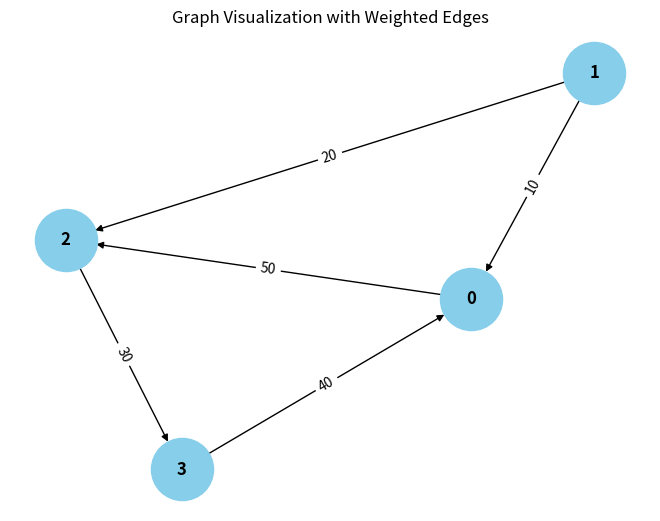

Source code (Python):
from collections import defaultdict

# ---------------------------
# WeightedGraph Class
# ---------------------------
class WeightedGraph:
    def __init__(self, vertices):
        self.vertices = vertices
        self.adj_list = {i: [] for i in range(vertices)}  # Adjacency list for the graph
        self.edges = []  # List to store the edges (u, v, weight)

    def add_edge(self, u, v, weight):
        """Add a single edge to the graph."""
        if (u, v, weight) not in self.edges:
            self.edges.append((u, v, weight))
            self.adj_list[u].append((v, weight))

    def add_multiple_edges(self, edges):
        """Add multiple edges at once."""
        for u, v, weight in edges:
            self.add_edge(u, v, weight)

    def get_edges(self):
        """Return all edges in the graph."""
        return self.edges

    def print_edges(self):
        """Print the edges of the graph."""
        print("Edges in the graph:")
        for u, v, weight in self.edges:
            print(f"{u} -> {v} (Weight: {weight})")

    def print_adj_list(self):
        """Print the adjacency list of the graph."""
        print("Adjacency List of the graph:")
        for u in self.adj_list:
            print(f"{u} -> {self.adj_list[u]}")

    def is_cyclic_directed(self):
        """Detect if there is a cycle in a directed graph using DFS."""
        visited = [False] * self.vertices
        rec_stack = [False] * self.vertices

        def dfs(v):
            visited[v] = True
            rec_stack[v] = True
            for neighbor, _ in self.adj_list[v]:
                if not visited[neighbor] and dfs(neighbor):
                    return True
                elif rec_stack[neighbor]:
                    return True
            rec_stack[v] = False
            return False

        for node in range(self.vertices):
            if not visited[node]:
                if dfs(node):
                    return True
        return False

    def is_cyclic_undirected(self):
        """Detect if there is a cycle in an undirected graph using DFS."""
        visited = [False] * self.vertices

        def dfs(v, parent):
            visited[v] = True
            for neighbor, _ in self.adj_list[v]:
                if not visited[neighbor]:
                    if dfs(neighbor, v):
                        return True
                elif parent != neighbor:
                    return True
            return False

        for node in range(self.vertices):
            if not visited[node]:
                if dfs(node, -1):
                    return True
        return False

    def is_negative_cycle(self):
        """Detect if there is a negative cycle using Bellman-Ford."""
        dist = [float("inf")] * self.vertices
        dist[0] = 0  # Start from node 0

        for _ in range(self.vertices - 1):
            for u, v, weight in self.edges:
                if dist[u] != float("inf") and dist[u] + weight < dist[v]:
                    dist[v] = dist[u] + weight

        for u, v, weight in self.edges:
            if dist[u] != float("inf") and dist[u] + weight < dist[v]:
                return True  # Negative cycle detected
        return False

    def reset_graph(self):
        """Reset the graph to its empty state."""
        self.edges = []  # Clear all edges
        self.adj_list = {i: [] for i in range(self.vertices)}  # Reset adjacency list for each vertex

    def union(self, parent, u, v):
        """Union-find helper function."""
        root_u = self.find_parent(parent, u)
        root_v = self.find_parent(parent, v)
        if root_u != root_v:
            parent[root_u] = root_v

    def find_parent(self, parent, v):
        """Find the root of the node using path compression."""
        if parent[v] == -1:
            return v
        parent[v] = self.find_parent(parent, parent[v])
        return parent[v]

    def is_cyclic_undirected_union_find(self):
        """Detect cycles in an undirected graph using Union-Find."""
        parent = [-1] * self.vertices

        for u, v, _ in self.edges:
            x = self.find_parent(parent, u)
            y = self.find_parent(parent, v)

            if x == y:
                return True
            self.union(parent, x, y)
        return False

    # ---------------------------
    # Helper functions for testing
    # ---------------------------

    def reset_graph_helper(self):
        """Reset the graph to an empty state for testing."""
        self.edges = []
        self.adj_list = defaultdict(list)

    def get_edges_helper(self):
        """Return all edges for testing."""
        return self.edges

    def add_multiple_edges_helper(self, edges):
        """Add multiple edges for testing."""
        for edge in edges:
            self.add_edge(*edge)

# ---------------------------
# Helper Class for Cycle Test Results
# ---------------------------
class CycleDetectionResults:
    def __init__(self):
        self.directed_cycle_detected = False
        self.undirected_cycle_detected = False
        self.negative_cycle_detected = False

# ---------------------------
# Additional Functionalities
# ---------------------------

class GraphRenderer:
    def __init__(self, graph):
        """Initialize the renderer for visualizing the graph."""
        self.graph = graph

    def render_edges(self):
        """Render the edges of the graph."""
        print("\nRendering edges of the graph:")
        for u, v, weight in self.graph.get_edges():
            print(f"{u} -> {v} (Weight: {weight})")

    def render_adj_list(self):
        """Render the adjacency list of the graph."""
        print("\nRendering adjacency list:")
        self.graph.print_adj_list()

    def render_summary(self):
        """Render a summary of the graph."""
        print("\nGraph summary:")
        print(f"Total vertices: {self.graph.vertices}")
        print(f"Total edges: {len(self.graph.get_edges())}")
        print(f"Is cyclic (directed): {self.graph.is_cyclic_directed()}")
        print(f"Is cyclic (undirected): {self.graph.is_cyclic_undirected()}")
        print(f"Has negative cycle: {self.graph.is_negative_cycle()}")

import matplotlib.pyplot as plt
import networkx as nx

class WeightedGraphVisualization:
    def __init__(self, graph):
        """Initialize the visualization of weighted graph."""
        self.graph = graph

    def visualize(self):
        """Visualize the graph with weighted edges using networkx and matplotlib."""
        G = nx.DiGraph()  # Using DiGraph for directed graph visualization

        # Add edges to the networkx graph
        for u, v, weight in self.graph.get_edges():
            G.add_edge(u, v, weight=weight)

        # Draw the graph
        pos = nx.spring_layout(G)  # Layout for node positioning
        edge_labels = nx.get_edge_attributes(G, 'weight')

        # Draw nodes, edges, and labels
        nx.draw(G, pos, with_labels=True, node_color='skyblue', node_size=2000, font_size=12, font_weight='bold')
        nx.draw_networkx_edge_labels(G, pos, edge_labels=edge_labels)

        # Display the plot
        plt.title("Graph Visualization with Weighted Edges")
        plt.show()


# ---------------------------
# Main Program
# ---------------------------

class WeightedGraphHandler:
    def __init__(self, vertices):
        """Initialize the graph handler."""
        self.graph = WeightedGraph(vertices)
        self.renderer = GraphRenderer(self.graph)
        self.visualizer = WeightedGraphVisualization(self.graph)

    def add_edges(self, edges):
        """Add edges to the graph."""
        for edge in edges:
            self.graph.add_edge(*edge)

    def render_graph(self):
        """Render the graph using the renderer."""
        self.renderer.render_edges()
        self.renderer.render_adj_list()

    def visualize_graph(self):
        """Visualize the graph using the visualizer."""
        self.visualizer.visualize()

    def cycle_detection_summary(self):
        """Print the cycle detection summary."""
        print("\nCycle detection summary:")
        print(f"Directed cycle detected: {self.graph.is_cyclic_directed()}")
        print(f"Undirected cycle detected: {self.graph.is_cyclic_undirected()}")
        print(f"Negative cycle detected: {self.graph.is_negative_cycle()}")

# ---------------------------
# Extended Graph Operations
# ---------------------------

class GraphCycleAnalysis:
    def __init__(self, graph):
        """Initialize cycle analysis on the graph."""
        self.graph = graph
        self.results = CycleDetectionResults()

    def analyze_cycles(self):
        """Analyze different types of cycles in the graph."""
        self.results.directed_cycle_detected = self.graph.is_cyclic_directed()
        self.results.undirected_cycle_detected = self.graph.is_cyclic_undirected()
        self.results.negative_cycle_detected = self.graph.is_negative_cycle()

    def print_analysis(self):
        """Print the analysis results."""
        print(f"Directed cycle detected: {self.results.directed_cycle_detected}")
        print(f"Undirected cycle detected: {self.results.undirected_cycle_detected}")
        print(f"Negative cycle detected: {self.results.negative_cycle_detected}")

# ---------------------------
# Main Function
# ---------------------------

if __name__ == "__main__":
    # Create a graph with 4 vertices (0, 1, 2, 3)
    graph_handler = WeightedGraphHandler(4)

    # Add some sample edges (u, v, weight)
    edges = [
         ( 1,0, 10),  # Edge from 0 to 1 with weight 10
        (1, 2, 20),  # Edge from 1 to 2 with weight 20
        (2, 3, 30),  # Edge from 2 to 3 with weight 30
        (3, 0, 40),  # Edge from 3 to 0 with weight 40 (creates a directed cycle: 0 -> 1 -> 2 -> 3 -> 0)
        (0, 2, 50)  # Edge from 0 to 2 with weight 50
    ]

    # Add edges to the graph
    graph_handler.add_edges(edges)

    # Render the graph's edges and adjacency list
    graph_handler.render_graph()

    # Visualize the graph
    graph_handler.visualize_graph()

    # Detect and print the cycle results
    graph_handler.cycle_detection_summary()

    # Analyze cycles in detail
    cycle_analysis = GraphCycleAnalysis(graph_handler.graph)
    cycle_analysis.analyze_cycles()
    cycle_analysis.print_analysis()
